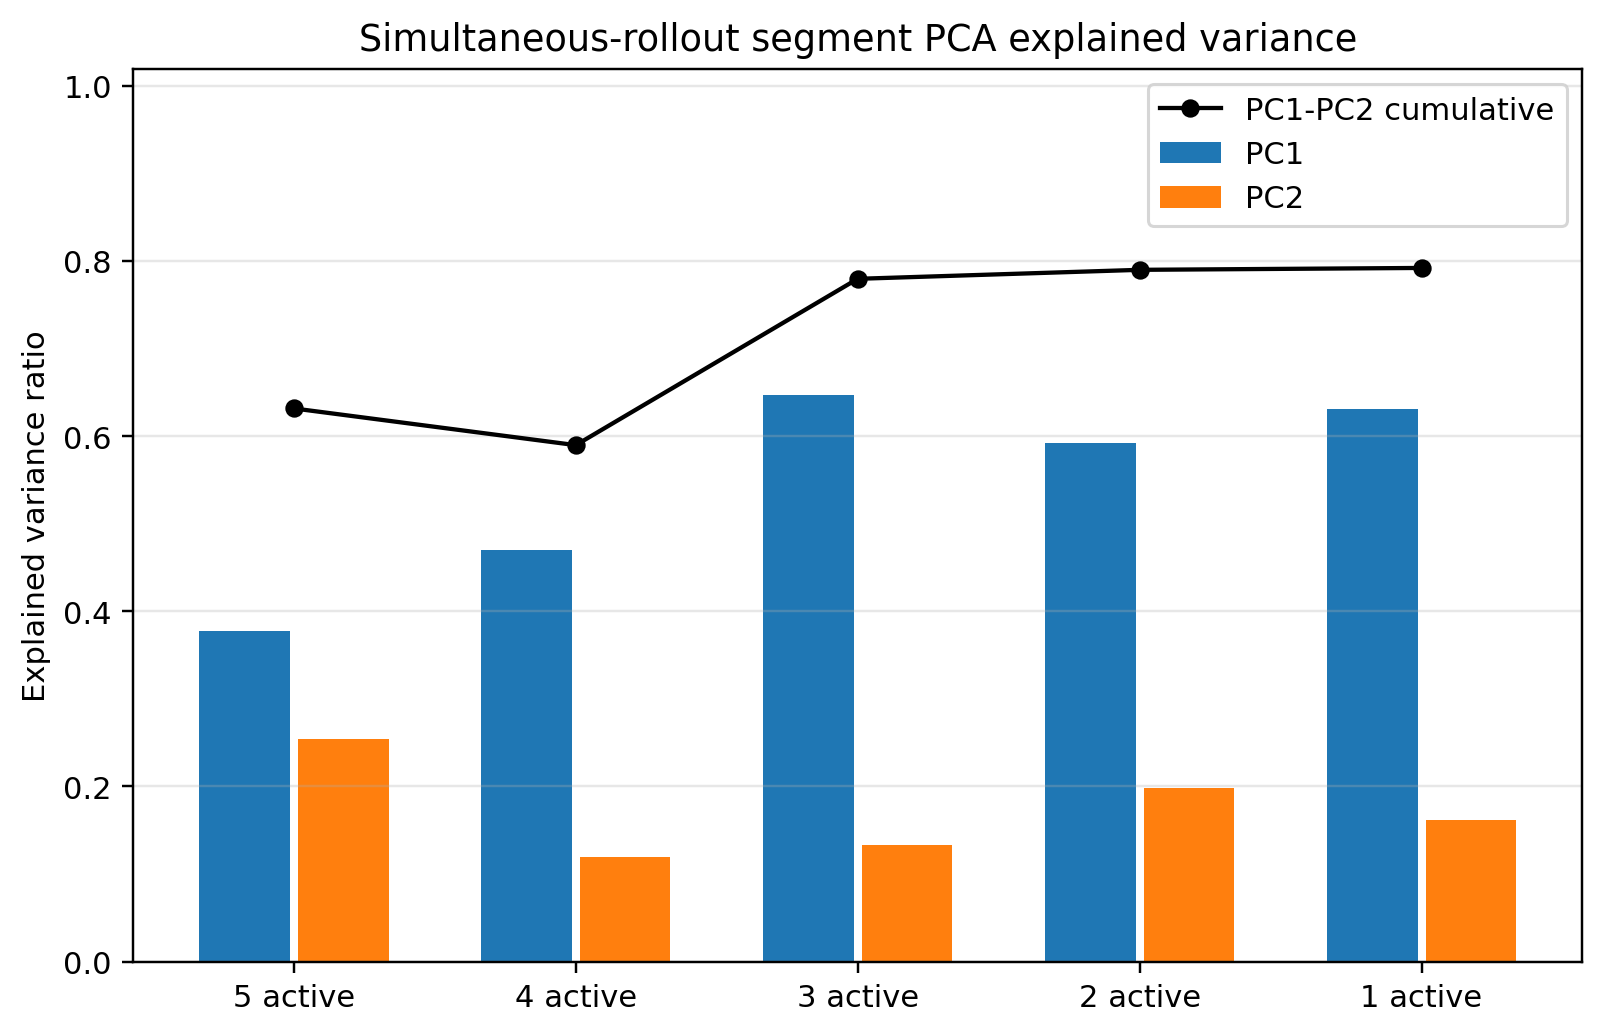

The table this chart was drawn from, first rows:
segment, pc1_explained_variance_ratio, pc2_explained_variance_ratio, cumulative_explained_variance_ratio
5 active, 0.3781, 0.2537, 0.6318
4 active, 0.4706, 0.1193, 0.5899
3 active, 0.6471, 0.1327, 0.7798
2 active, 0.5919, 0.1982, 0.7901
1 active, 0.6311, 0.1612, 0.7923
